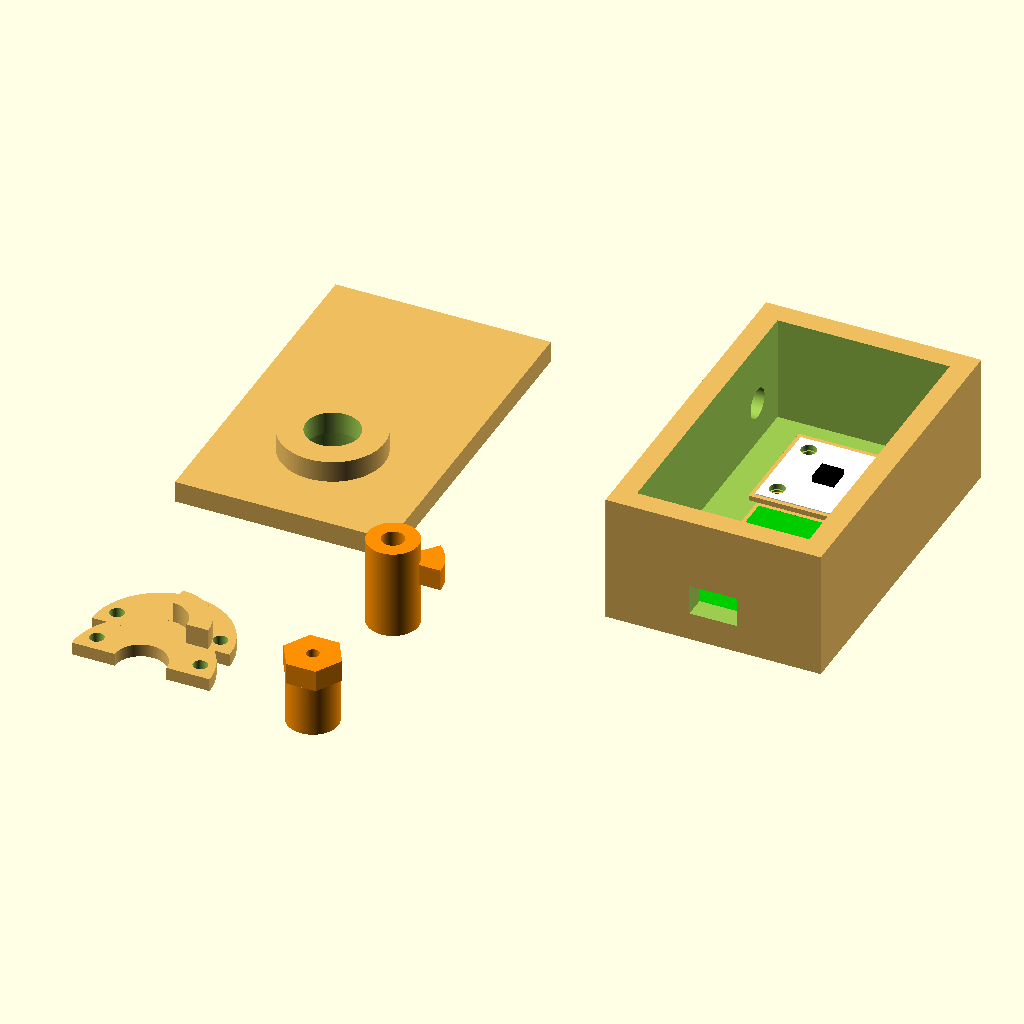
Cell 1: rendered with the file's own defaults.
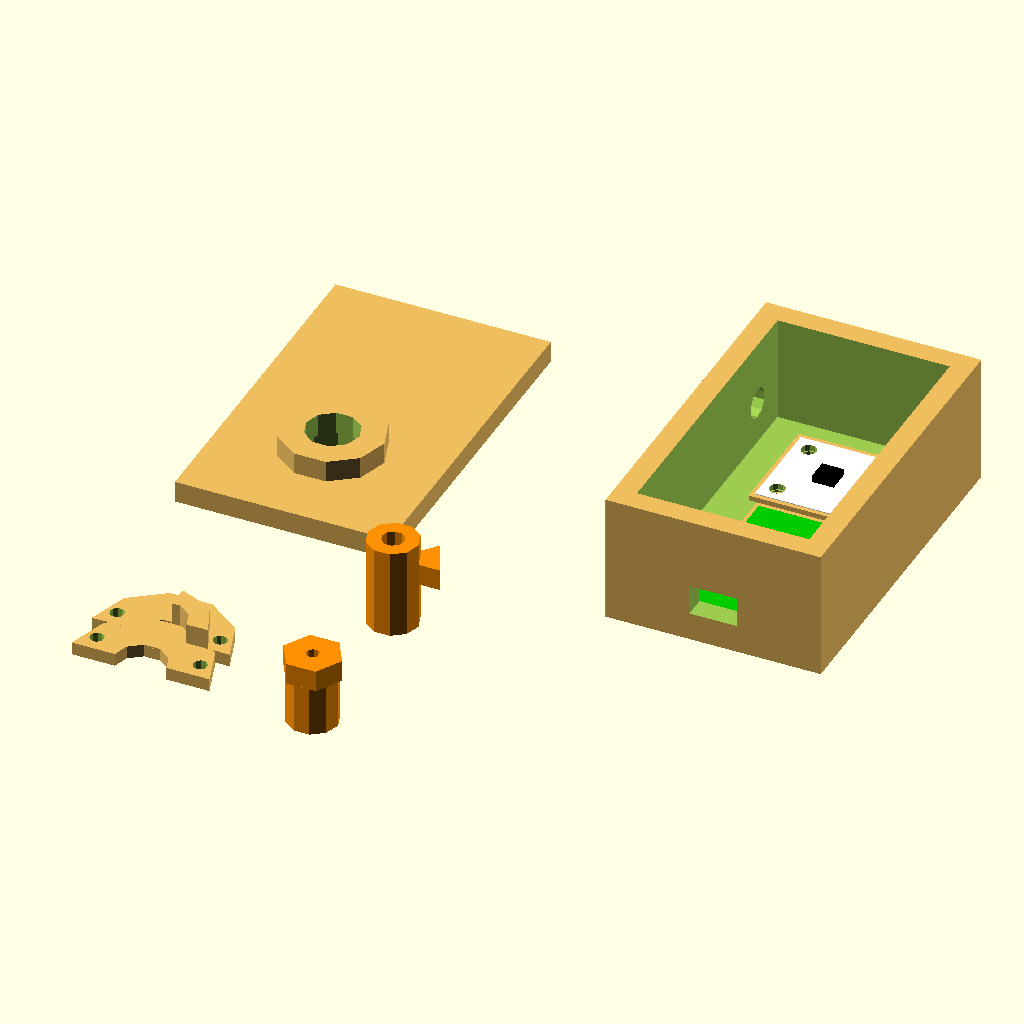
Cell 2: the same model with quality = 10.
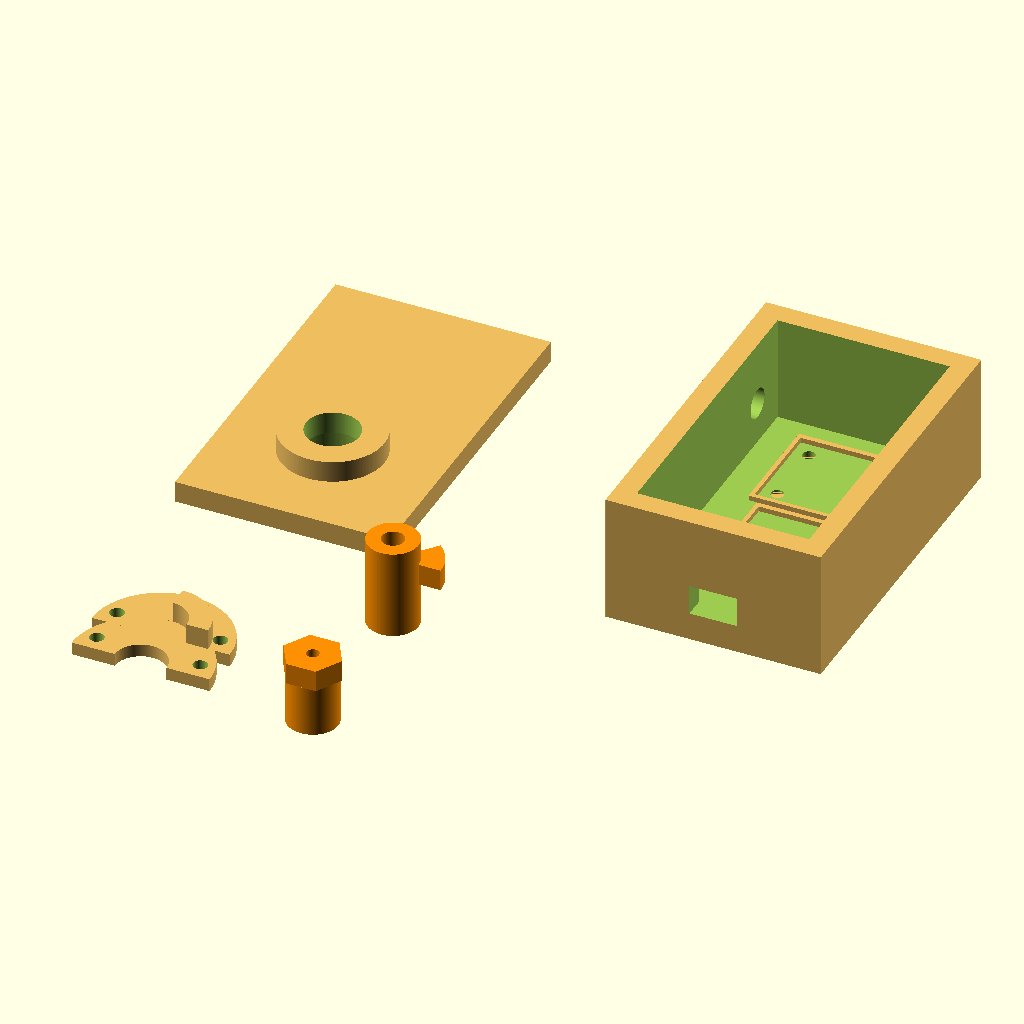
Cell 3: the same model with include_components = 0.
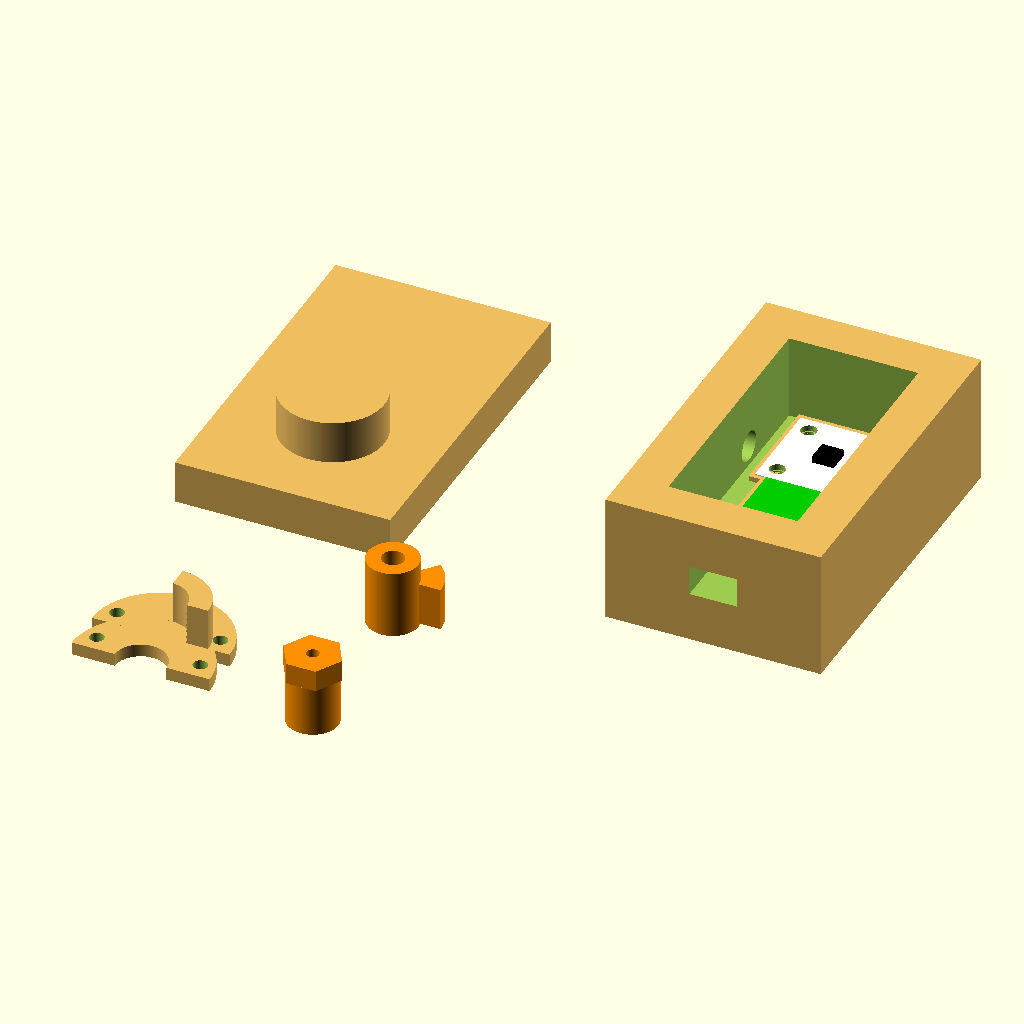
Cell 4: the same model with wall_thick = 10.
The same orthographic view direction (rotation 55°, 0°, 25°; colour scheme Cornfield) for every cell, with the view re-fitted per cell, so scale and position can differ between cells.
Source of the model, paddle.scad:
//
// Version history:
//     26 Nov 2026 1.00  - Initial release
//
// Permission is hereby granted, free of charge, to any person 
// obtaining a copy of this software and associated documentation 
// files (the “Software”), to deal in the Software without restriction, 
// including without limitation the rights to use, copy, modify, 
// merge, publish, distribute, sublicense, and/or sell copies of 
// the Software, and to permit persons to whom the Software is 
// furnished to do so, subject to the following conditions:
//
// The above copyright notice and this permission notice shall 
// be included in all copies or substantial portions of the Software.
//
// THE SOFTWARE IS PROVIDED “AS IS”, WITHOUT WARRANTY OF ANY 
// KIND, EXPRESS OR IMPLIED, INCLUDING BUT NOT LIMITED TO THE 
// WARRANTIES OF MERCHANTABILITY, FITNESS FOR A PARTICULAR PURPOSE 
// AND NONINFRINGEMENT. IN NO EVENT SHALL THE AUTHORS OR COPYRIGHT 
// HOLDERS BE LIABLE FOR ANY CLAIM, DAMAGES OR OTHER LIABILITY, 
// WHETHER IN AN ACTION OF CONTRACT, TORT OR OTHERWISE, ARISING 
// FROM, OUT OF OR IN CONNECTION WITH THE SOFTWARE OR THE USE OR 
// OTHER DEALINGS IN THE SOFTWARE.
//

// Quality of tessellation
quality = 200; // [10:200]

/* [Common] */
// Include component models
include_components = 1; // [0:Off, 1:On]
// General EPS (mm)
eps = 0.2; // Insets used for looser fits
// Wall thicknesses (mm)
wall_thick = 5.0;
// Chip thickness
chip_thick = 1.6;
// Button hole diameter
btn_hole_dia = 7.0;
// M3 screw clean hole diameter (mm)
m3_hole_dia = 3.3;
// M3 screw thread hole diameter (mm)
m3_thread_dia = 2.9;
// Magnet gap
magnet_gap = 0.93;  // Gap: bottom of magnet to hall effect chip top

/* [Holding box] */
// width (mm)
box_width = 50;
// length (mm)
box_length = 80;
// depth (mm)
box_depth = 30;


/* [MCU] */
// CPU width
cpu_width = 18;
// CPU length
cpu_length = 37;
// Thick
cpu_thick = 1.58;
// USB width
usb_width = 11;
// USB thick
usb_thick = 7;

/* [AS5600]*/
// AS5600 width
as_width = 23.28;
// AS5600 length
as_length = 22.85;
// Holes
as_hole_dia = 3.63;
// PCB Thick
as_pcb_thick = 1.58;
// Magnet diameter
as_mag_dia = 3.93;
// Magnet thickness
as_mag_thick = 1.93;

/* [Core] */
// Core diameter
core_dia = 12.0;
// Core top height
core_top_height = 12.0;
// Bearing diameter
bearing_dia = 16;
// Axel diameter
axel_dia = 5;
// Cap thickness
cap_thick = 3;

/* [Hidden] */
$fn = quality;

// Use this to calibrate the M3 holes for a specific printer
module M3_test_block() {
    difference() {
        cube([35,5,10],center=false);
        union() {
            translate([5,2.5,-1]) cylinder(h=12, d=2.5);
            translate([10,2.5,-1]) cylinder(h=12, d=2.7);
            translate([15,2.5,-1]) cylinder(h=12, d=2.9);
            translate([20,2.5,-1]) cylinder(h=12, d=3.1);
            translate([25,2.5,-1]) cylinder(h=12, d=3.3);
            translate([30,2.5,-1]) cylinder(h=12, d=3.5);
        }
    }
}

module pie(t, r0, r1, a0, a1) {
    difference() {
        rotate_extrude(angle=a1-a0,start=a0) {
            square([r1,t]);
        }
        translate([0,0,-eps]) cylinder(h=t+eps*2, r=r0);
    }
}

module as5600_holes(depth, dia, off) {
    translate([off, off, 0])
        cylinder(h=depth, d=dia);
    translate([as_width-off, off, 0])
        cylinder(h=depth, d=dia);
    translate([off, as_length-off, 0])
        cylinder(h=depth, d=dia);
    translate([as_width-off, as_length-off, 0])
        cylinder(h=depth, d=dia);
}

module as5600() {
    off = 1.75 + as_hole_dia*0.5;
    difference() {
        union() {
            color("#ffffff") cube([as_width, as_length, as_pcb_thick], center=false);
            translate([as_width/2, as_length/2, as_pcb_thick])
                color("#000000") cube([5, 5, chip_thick+chip_thick], center=true);
        }
        translate([0, 0, -eps*0.5])
            as5600_holes(as_pcb_thick+eps, as_hole_dia, off);
    }
}

module as5600_cradle() {
    gap = 2 + eps;
    difference() {
        translate([-1, -1, 0]) 
            cube([as_width+gap, as_length+gap, as_pcb_thick], center=false);
        cube([as_width, as_length, as_pcb_thick+2*gap], center=false);
    }
}

module mcu_micro_pro() {
    color("#00cc00") cube([cpu_width, cpu_length, cpu_thick], center=false);
    translate([cpu_width/2, cpu_length/2 - 3, as_pcb_thick])
       rotate(a=45,[0,0,1])
          color("#000000") cube([7, 7, chip_thick+chip_thick], center=true);
}

module mcu_micro_pro_cradle() {
    gap = 2 + eps;
    difference() {
        translate([-1, -1, 0]) 
            cube([cpu_width+gap, cpu_length+gap, cpu_thick], center=false);
        cube([cpu_width, cpu_length, cpu_thick+2*gap], center=false);
    }
}

module cap_holes(depth, dia) {
    translate([bearing_dia*0.5+4, 4, 0])
        cylinder(h=depth, d=dia);
    translate([-bearing_dia*0.5-4, 4, 0])
        cylinder(h=depth, d=dia);
    translate([bearing_dia*0.5+4, -4, 0])
        cylinder(h=depth, d=dia);
    translate([-bearing_dia*0.5-4, -4, 0])
        cylinder(h=depth, d=dia);
}

module caps(block=0) {
    difference() {
        cap(block);
        translate([0, 0, -eps*0.5])
            cap_holes(cap_thick+eps, m3_hole_dia);
    }
}

module cap(block=0) {
    color("#edbd5f") {
        if (block) {
            union() {
                pie(cap_thick, core_dia*0.5, (bearing_dia+6)*0.5+5, 0, 180);
                translate([0,0,cap_thick-eps]) 
                    pie(wall_thick, core_dia*0.5, (bearing_dia+6)*0.5, 45, 135);
            }
        } else {
            pie(cap_thick, core_dia*0.5, (bearing_dia+6)*0.5+5, 180, 360);
        }
    }
}

module core_top() {
    // 12mm hex (D = 1.1547*F)
    d = 1.1547 * 12;
    difference() {
        union() {
            cylinder(h=core_top_height, d=core_dia-eps);
            translate([0,0,core_top_height-eps]) 
                cylinder(d=d-eps, h=5, $fn=6);
        }
        union() {
            translate([0,0,-0.5*eps]) cylinder(h=5+eps, d=axel_dia+eps);
            translate([0,0,core_top_height-1]) cylinder(h=6+eps, d=m3_thread_dia);
        }
    }

    
}

module core_bot() {
    // Compute for magnet clearance
    // box_depth = wall_thick+as_pcb_thick+chip_thick+magnet_gap+h
    h = box_depth - (wall_thick+as_pcb_thick+chip_thick+magnet_gap);  
    difference() {
        union() {
            cylinder(h=h, d=core_dia-eps);
            translate([0,0,h-cap_thick-wall_thick-2])
                    pie(wall_thick, core_dia*0.5-2*eps, (bearing_dia+6)*0.5, 65, 115);
        }
        union() {
            translate([0,0,h-5]) cylinder(h=5+eps, d=axel_dia+eps);
            // Magnet
            cylinder(h=as_mag_thick, d=as_mag_dia+eps);
        }
    }
}

module top() {
    offset = box_width*0.5;
    difference() {
        color("#edbd5f") union() {
            cube([box_width, box_length, wall_thick], center=false);
            translate([offset, offset, wall_thick]) 
                cylinder(h=wall_thick, d=2*core_dia);
        }
        union() {
            translate([offset, offset, -eps]) {
                cylinder(h=20, d=core_dia+eps*2);
                cylinder(h=wall_thick, d=bearing_dia+eps*2);
                translate([0, 0, -eps*0.5])
                    cap_holes(cap_thick+eps, m3_thread_dia);
            }
        } 
    }
}

module base() {
    off = 1.75 + as_hole_dia*0.5;
    difference() {
        color("#edbd5f") cube([box_width, box_length, box_depth], center=false);
        union() {
            translate([wall_thick, wall_thick, wall_thick+eps]) {
                cube([box_width-2*wall_thick, 
                      box_length-2*wall_thick, 
                      box_depth-wall_thick], center=false);
            }
            // Pushbutton hole
            translate([wall_thick*1.5, box_length-wall_thick*3, box_depth*0.5])
                rotate(-90,[0,1,0]) 
                    cylinder(h=wall_thick*2, d=btn_hole_dia);
            // USB hole
            translate([(box_width-usb_width)*0.5, -eps, wall_thick+cpu_thick]) 
                cube([usb_width,wall_thick+2*eps,usb_thick],center=false);
                    translate([0, 0, -eps*0.5])
            // as5600 mounting holes
            translate([(box_width-as_width)*0.5,box_length-1.5*as_length,0.5])
                as5600_holes(wall_thick*2, m3_thread_dia, off);
        }
    }
    translate([(box_width-as_width)*0.5,
                box_length-1.5*as_length,
                wall_thick-eps]) {
        color("#edbd5f") as5600_cradle();
    }
    translate([(box_width-cpu_width)*0.5, wall_thick ,wall_thick-eps]) {
        color("#edbd5f") mcu_micro_pro_cradle();
    }
}


union() {
    top();
    translate([20,-60,0]) caps(0);
    translate([20,-50,0]) caps(1);
    translate([60,-60,0]) color("#fc9003") core_top();
    translate([60,-20,0]) color("#fc9003") core_bot();
    translate([100,0,0]) {
        base();
        if (include_components) {
            translate([(box_width-cpu_width)*0.5, wall_thick ,wall_thick]) 
                mcu_micro_pro();
            translate([(box_width-as_width)*0.5,box_length-1.5*as_length,wall_thick])
                as5600();
        }
    }
}
Parameter table extracted from the source (name, type, default, range or options):
quality: number, default 200, range 10 to 200
include_components: number, default 1, options 0, 1
eps: number, default 0.2
wall_thick: number, default 5
chip_thick: number, default 1.6
btn_hole_dia: number, default 7
m3_hole_dia: number, default 3.3
m3_thread_dia: number, default 2.9
magnet_gap: number, default 0.93
box_width: number, default 50
box_length: number, default 80
box_depth: number, default 30
cpu_width: number, default 18
cpu_length: number, default 37
cpu_thick: number, default 1.58
usb_width: number, default 11
usb_thick: number, default 7
as_width: number, default 23.28
as_length: number, default 22.85
as_hole_dia: number, default 3.63
as_pcb_thick: number, default 1.58
as_mag_dia: number, default 3.93
as_mag_thick: number, default 1.93
core_dia: number, default 12
core_top_height: number, default 12
bearing_dia: number, default 16
axel_dia: number, default 5
cap_thick: number, default 3
